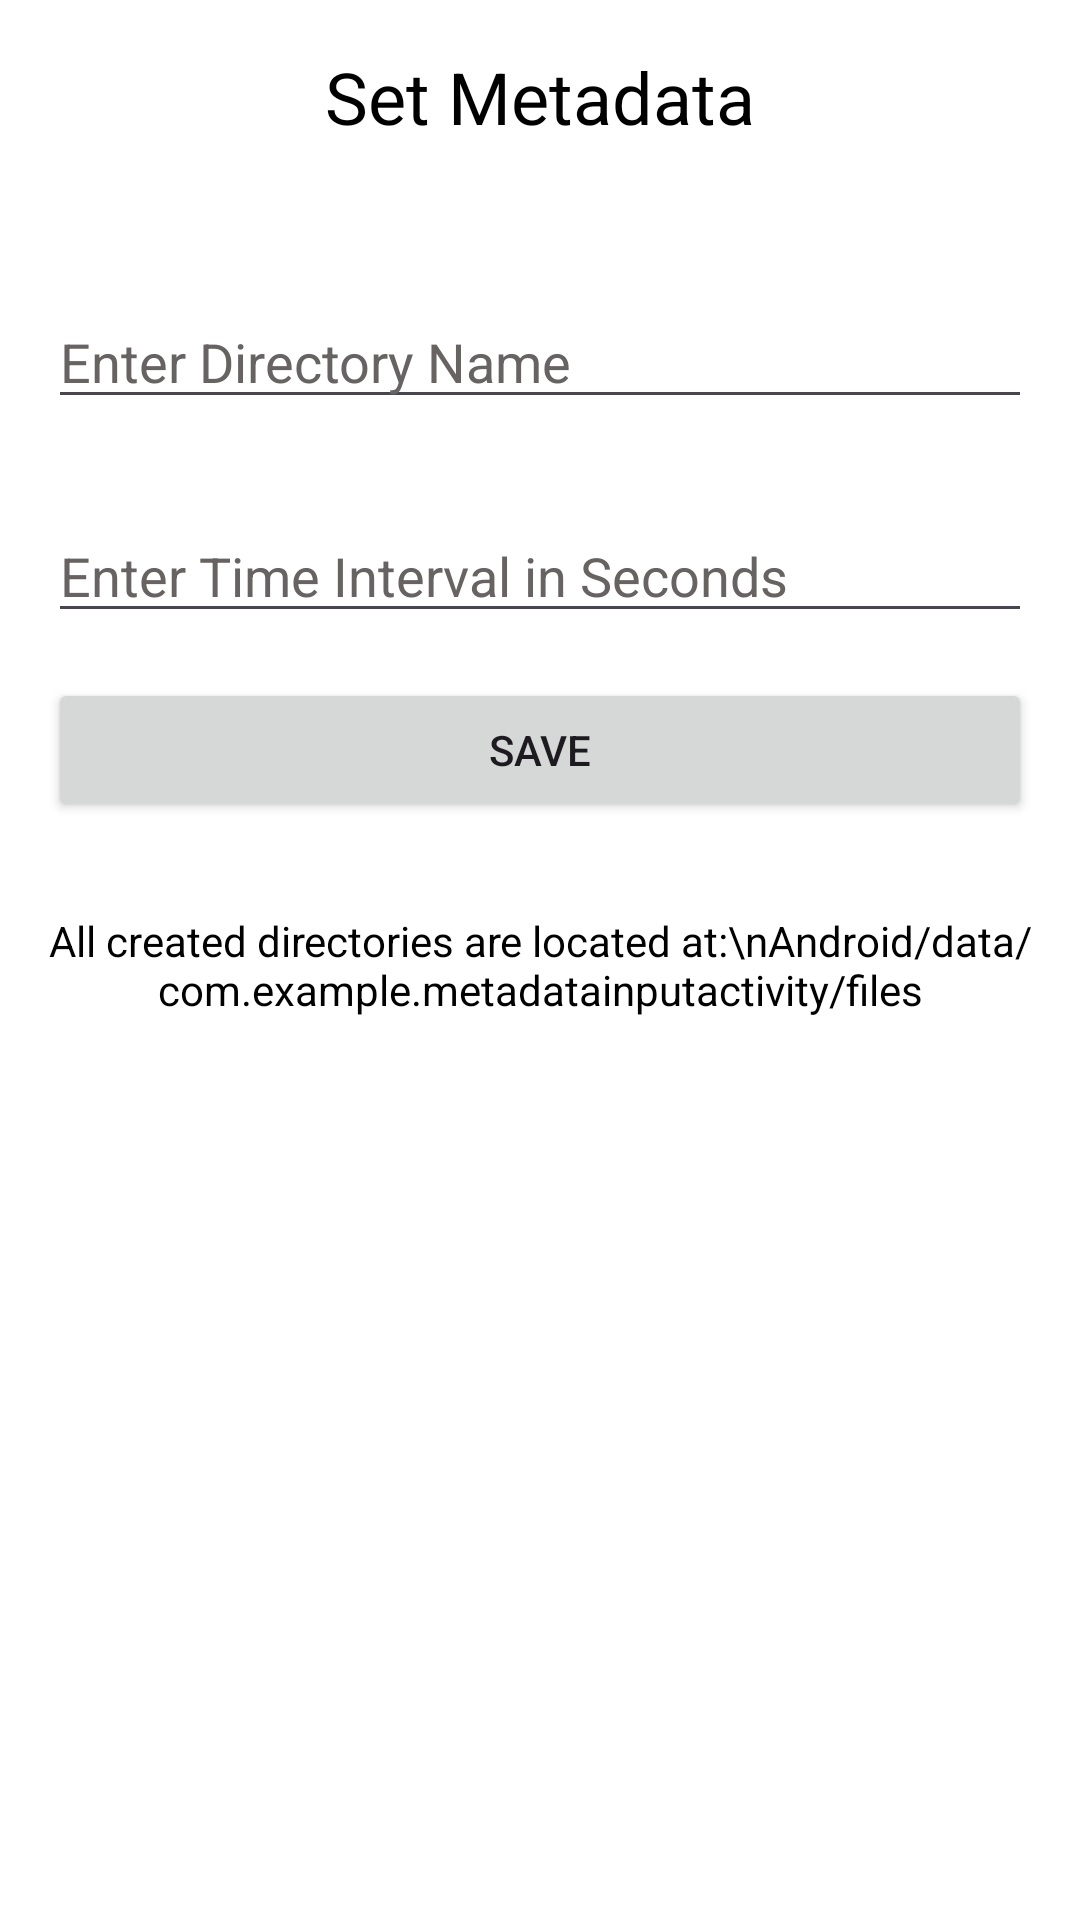

Layout XML and referenced resources for this Android screen:
<!-- AndroidManifest.xml: application theme Theme.MetadataInputActivity -->
<!-- res/layout/activity_main.xml -->
<?xml version="1.0" encoding="utf-8"?>
<LinearLayout xmlns:android="http://schemas.android.com/apk/res/android"
    android:layout_width="match_parent"
    android:background="@color/white"
    android:layout_height="match_parent"
    android:orientation="vertical"
    android:padding="16dp">

    
    <TextView
        android:layout_width="match_parent"
        android:layout_height="wrap_content"
        android:text="Set Metadata"
        android:textSize="24sp"
        android:textColor="@android:color/black"
        android:layout_marginBottom="20dp"
        android:gravity="center" />

    <EditText
        android:id="@+id/folder_name_input"
        android:layout_width="match_parent"
        android:layout_marginTop="30dp"
        android:textColorHint="#686363"
        android:textColor="@color/black"
        android:layout_height="wrap_content"
        android:hint="Enter Directory Name"
        android:inputType="text" />

    <EditText
        android:id="@+id/time_interval"
        android:layout_width="match_parent"
        android:layout_marginTop="30dp"
        android:textColor="@color/black"
        android:layout_height="wrap_content"
        android:hint="Enter Time Interval in Seconds"
        android:textColorHint="#686363"
        android:inputType="number" />

    <Button
        android:id="@+id/save_button"
        android:layout_marginTop="15dp"
        android:layout_width="match_parent"
        android:layout_height="wrap_content"
        android:text="Save" />

    
    <TextView
        android:layout_width="match_parent"
        android:layout_height="wrap_content"
        android:layout_marginTop="30dp"
        android:text="All created directories are located at:\nAndroid/data/com.example.metadatainputactivity/files"
        android:textSize="14sp"
        android:textColor="@android:color/black"
        android:gravity="center" />
</LinearLayout>
<!-- resources referenced by this layout -->
<resources>
  <color name="black">#FF000000</color>
  <color name="white">#FFFFFFFF</color>
  <style name="Theme.MetadataInputActivity" parent="Base.Theme.MetadataInputActivity" />
  <style name="Base.Theme.MetadataInputActivity" parent="Theme.Material3.DayNight.NoActionBar">
          
          
      </style>
</resources>
